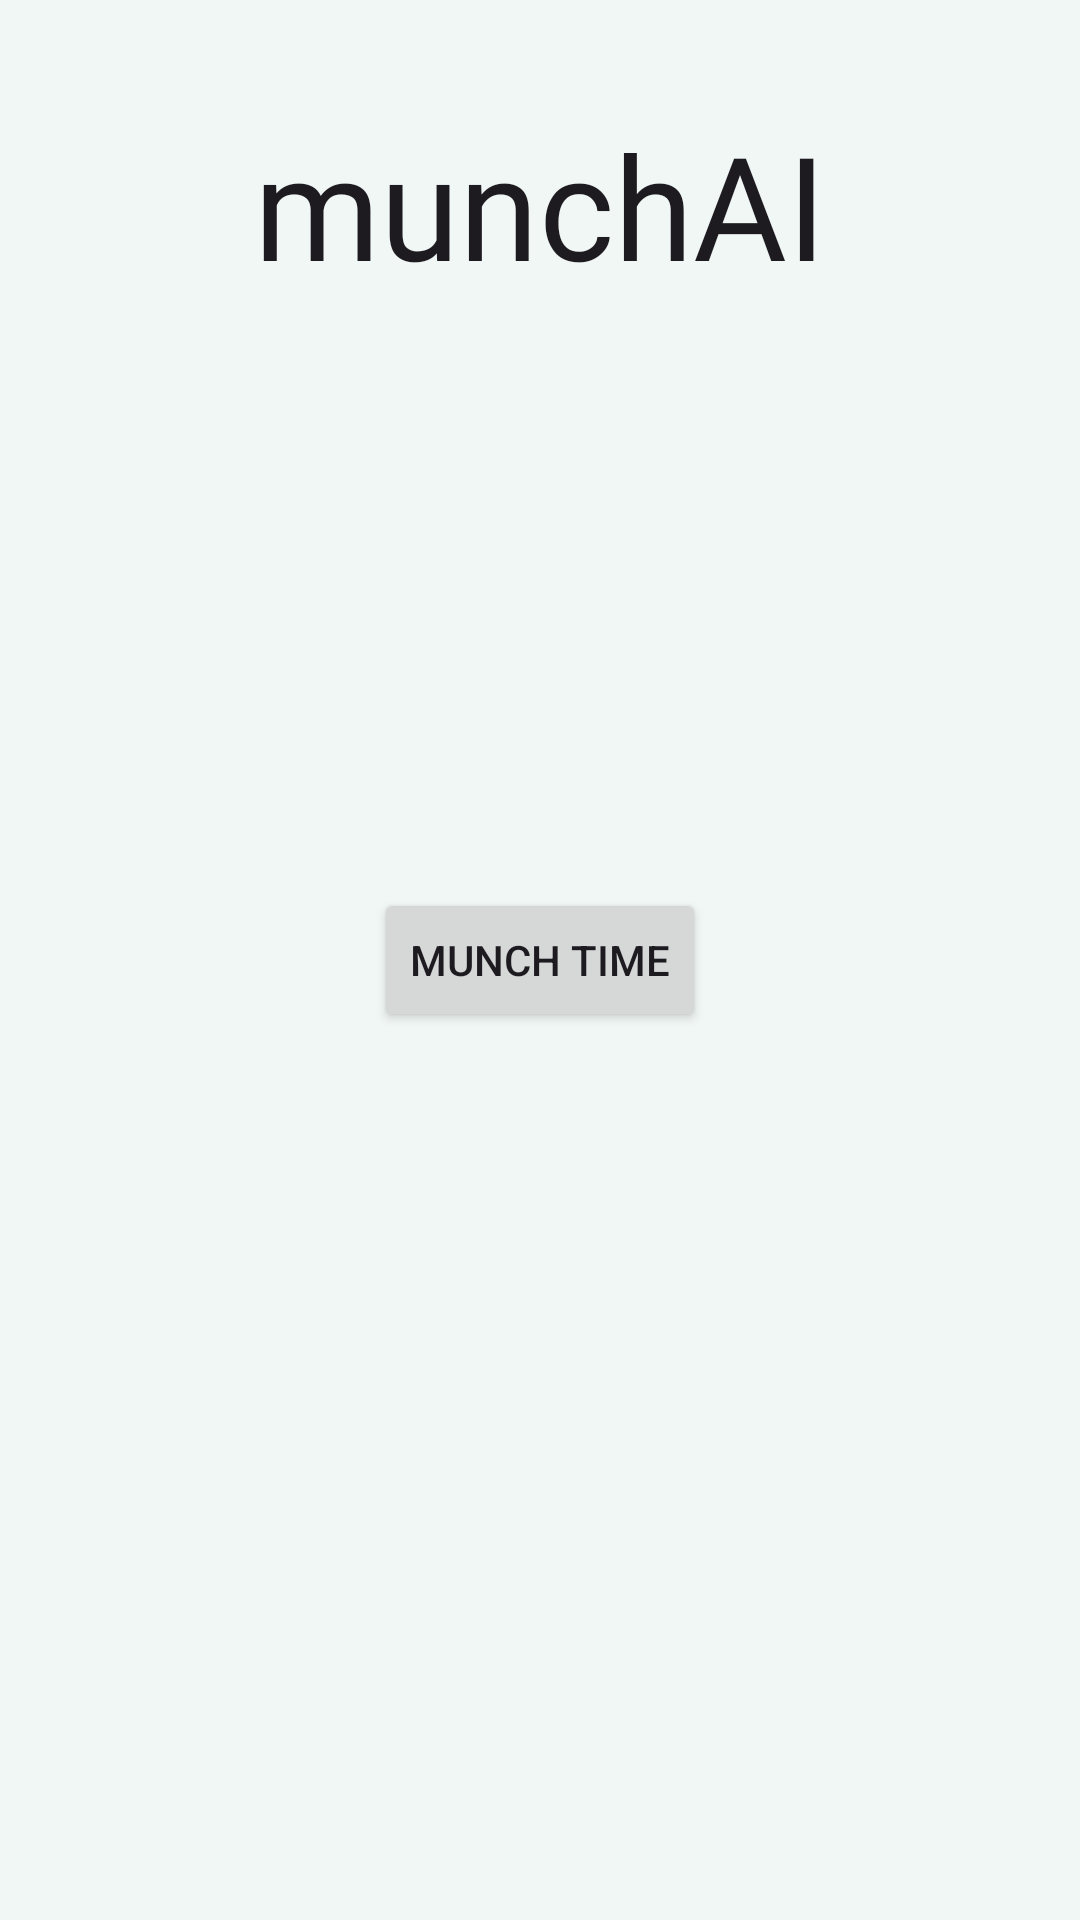

Layout XML and referenced resources for this Android screen:
<!-- AndroidManifest.xml: application theme Theme.MunchAI -->
<!-- res/layout/startpage.xml -->
<?xml version="1.0" encoding="utf-8"?>
<androidx.constraintlayout.widget.ConstraintLayout

    xmlns:android="http://schemas.android.com/apk/res/android"
    xmlns:app="http://schemas.android.com/apk/res-auto"
    xmlns:tools="http://schemas.android.com/tools"

    android:layout_width="match_parent"
    android:layout_height="match_parent"
    tools:context=".frontend.StartActivity"
    >

    <Button
        android:id="@+id/start_button"
        android:layout_width="wrap_content"
        android:layout_height="wrap_content"
        android:text="@string/start_button"

        app:layout_constraintBottom_toBottomOf="parent"
        app:layout_constraintEnd_toEndOf="parent"
        app:layout_constraintStart_toStartOf="parent"
        app:layout_constraintTop_toTopOf="parent" />

    <TextView
        android:id="@+id/app_name"
        android:layout_width="wrap_content"
        android:layout_height="wrap_content"
        android:layout_marginBottom="160dp"
        android:fontFamily="@font/rammetto_one"
        android:text="@string/app_name"
        android:textAppearance="@style/TextAppearance.AppCompat.Large"
        android:textSize="48sp"

        app:layout_constraintBottom_toTopOf="@+id/start_button"
        app:layout_constraintEnd_toEndOf="parent"
        app:layout_constraintStart_toStartOf="parent"
        app:layout_constraintTop_toTopOf="parent" />

</androidx.constraintlayout.widget.ConstraintLayout>
<!-- resources referenced by this layout -->
<resources>
  <string name="app_name">munchAI</string>
  <string name="start_button">Munch Time</string>
  <style name="Theme.MunchAI" parent="Base.Theme.MunchAI" />
  <style name="Base.Theme.MunchAI" parent="Theme.Material3.Light.NoActionBar">
  
          
          <item name="colorPrimary">@color/munch_bangladesh_green</item>
          <item name="colorOnPrimary">@color/munch_white</item>
          <item name="colorPrimaryContainer">@color/munch_mountain_meadow</item>
          <item name="colorOnPrimaryContainer">@color/munch_rich_black</item>
  
          
          <item name="colorSecondary">@color/munch_frog</item>
          <item name="colorOnSecondary">@color/munch_white</item>
          <item name="colorSecondaryContainer">@color/munch_mint</item>
          <item name="colorOnSecondaryContainer">@color/munch_white</item>
  
          
          <item name="android:colorBackground">@color/munch_anti_flash_white</item>
          <item name="colorOnBackground">@color/munch_rich_black</item>
  
          <item name="colorSurface">@color/munch_white</item>
          <item name="colorOnSurface">@color/munch_rich_black</item>
  
          
          <item name="android:statusBarColor">@color/munch_dark_green</item>
          <item name="android:navigationBarColor">@color/munch_dark_green</item>
  
          
          <item name="android:windowBackground">@color/munch_anti_flash_white</item>
      </style>
  <color name="munch_bangladesh_green">#02624C</color>
  <color name="munch_white">#FFFFFF</color>
  <color name="munch_mountain_meadow">#2CC395</color>
  <color name="munch_rich_black">#000F0B</color>
  <color name="munch_frog">#178D79</color>
  <color name="munch_mint">#2F846C</color>
  <color name="munch_anti_flash_white">#F1F7F5</color>
  <color name="munch_dark_green">#022221</color>
</resources>
